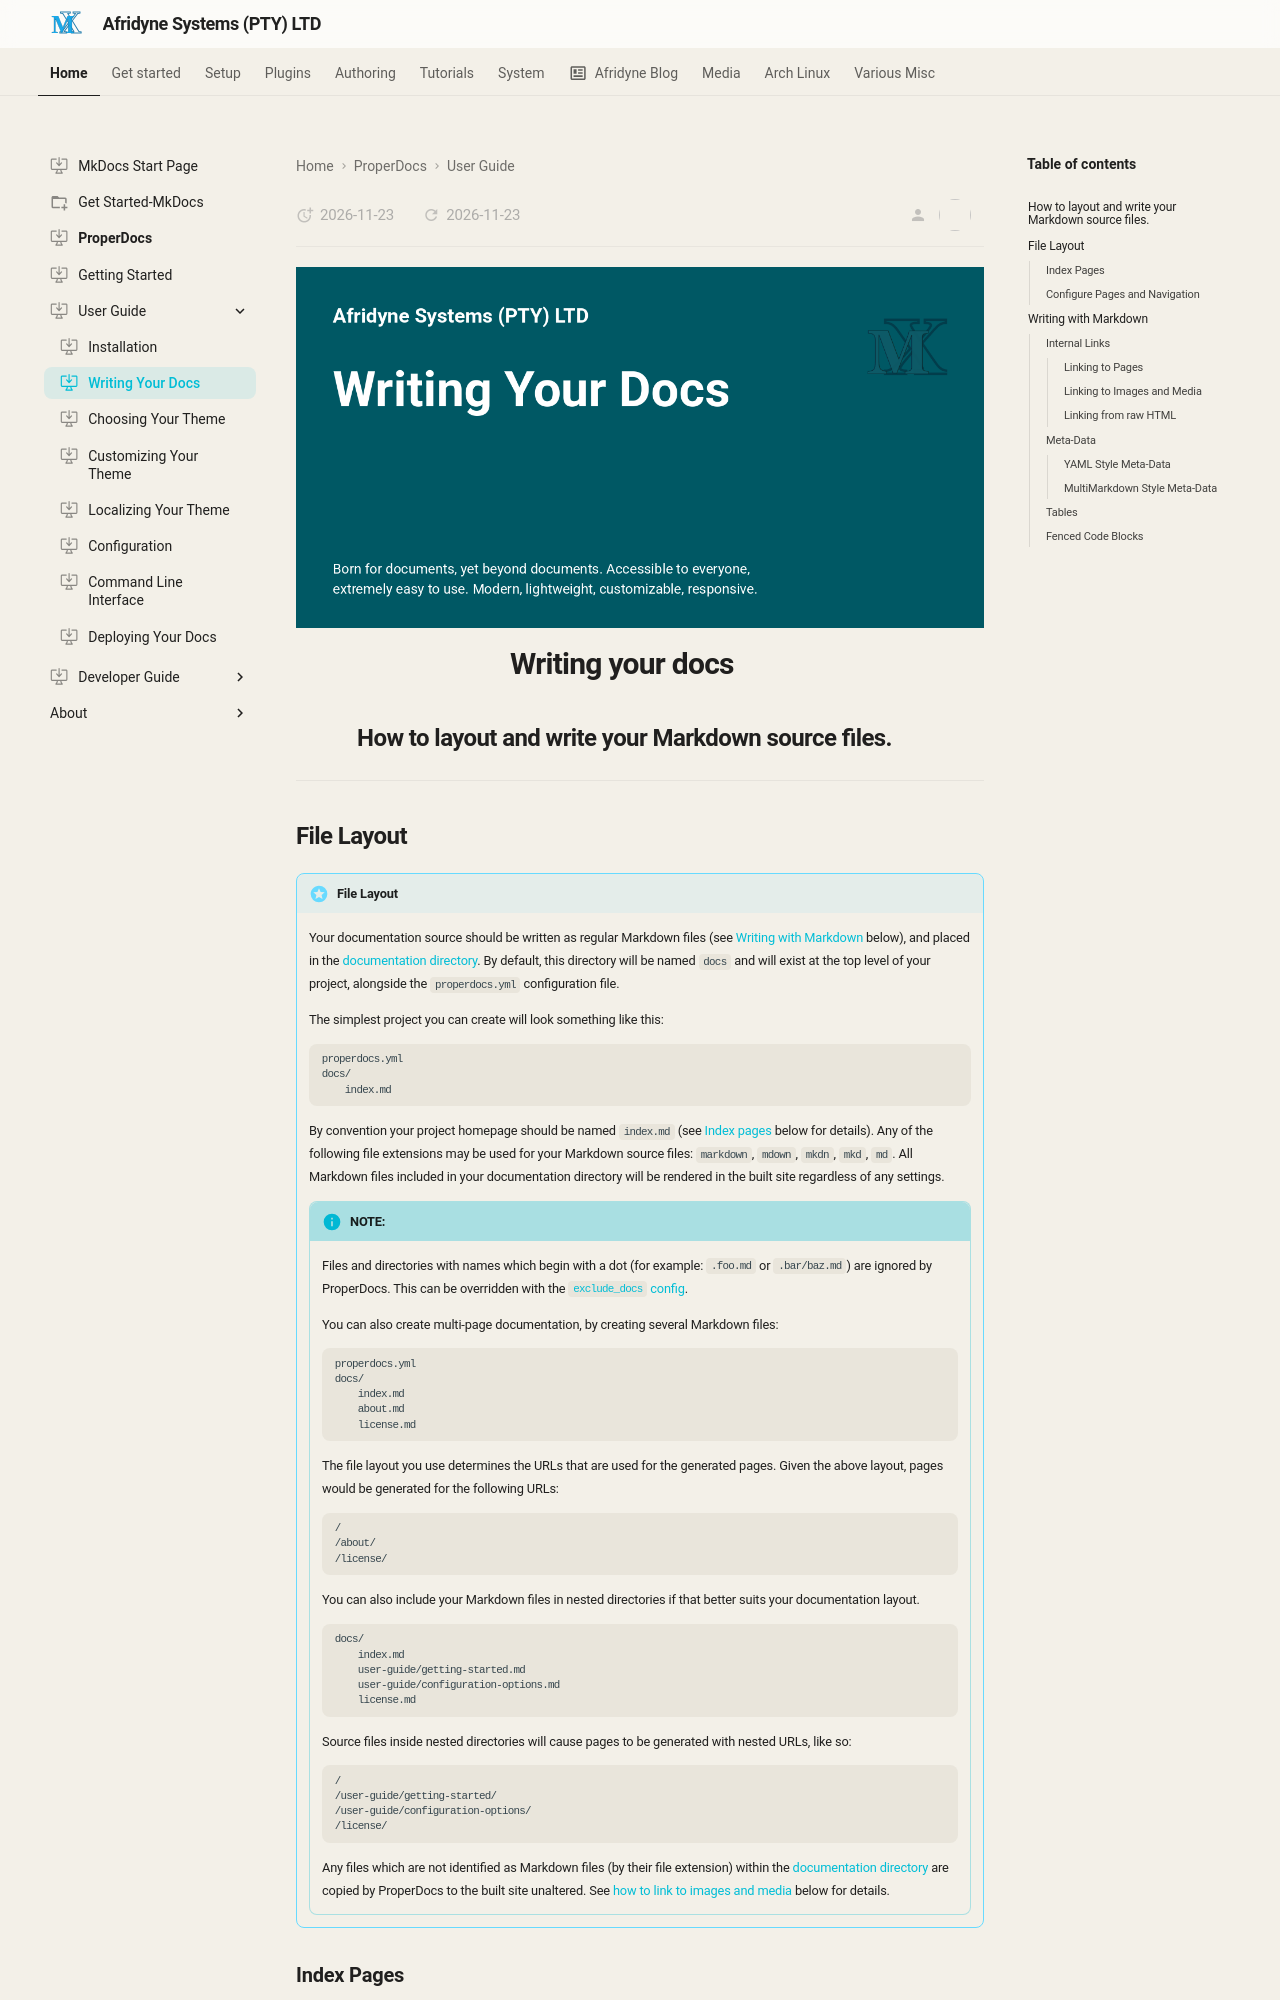

repository: johnpiers/Afridyne-Systems · page: properdocs/user-guide/writing-your-docs/index.html · generator: mkdocs

---
icon: octicons/desktop-download-24
---

<div style="display: none;"><h1>Writing your docs</h1></div>

![](../../imgs/properdocs-writing-your-docs.png){: style="display: block; margin: 0 auto"}

# Writing your docs { .centered }

## How to layout and write your Markdown source files. { .centered }

---

## File Layout

!!! recommendation "File Layout"

    Your documentation source should be written as regular Markdown files (see [Writing with Markdown](#writing-with-markdown) below), and placed in the [documentation directory](configuration.md#docs_dir). By default, this directory will be named `docs` and will exist at the top level of your project, alongside the `properdocs.yml` configuration file.
    
    The simplest project you can create will look something like this:
    
    ```text
    properdocs.yml
    docs/
        index.md
    ```
    
    By convention your project homepage should be named `index.md` (see [Index pages](#index-pages) below for details). Any of the following file extensions may be used for your Markdown source files: `markdown`, `mdown`, `mkdn`, `mkd`, `md`. All Markdown files included in your documentation directory will be rendered in the built site regardless of any settings.
    
    !!! info "NOTE:"
    
        Files and directories with names which begin with a dot (for example: `.foo.md` or `.bar/baz.md`) are ignored by ProperDocs. This can be overridden with the [`exclude_docs` config](configuration.md#exclude_docs).
        
        You can also create multi-page documentation, by creating several Markdown files:
        
        ```text
        properdocs.yml
        docs/
            index.md
            about.md
            license.md
        ```
    
        The file layout you use determines the URLs that are used for the generated pages. Given the above layout, pages would be generated for the following URLs:
        
        ```text
        /
        /about/
        /license/
        ```
        
        You can also include your Markdown files in nested directories if that better suits your documentation layout.
        
        ```text
        docs/
            index.md
            user-guide/getting-started.md
            user-guide/configuration-options.md
            license.md
        ```
        
        Source files inside nested directories will cause pages to be generated with nested URLs, like so:
        
        ```text
        /
        /user-guide/getting-started/
        /user-guide/configuration-options/
        /license/
        ```
        
        Any files which are not identified as Markdown files (by their file extension) within the [documentation directory](configuration.md#docs_dir) are copied by ProperDocs to the built site unaltered. See [how to link to images and media](#linking-to-images-and-media) below for details.
        
    
### Index Pages

!!! desc "Index Pages"

    When a directory is requested, by default, most web servers will return an index file (usually named `index.html`) contained within that directory if one exists. For that reason, the homepage in all of the examples above has been named `index.md`, which ProperDocs will render to `index.html` when building the site.
    
    Many repository hosting sites provide special treatment for README files by displaying the contents of the README file when browsing the contents of a directory. Therefore, ProperDocs will allow you to name your index pages as `README.md` instead of `index.md`. In that way, when users are browsing your source code, the repository host can display the index page of that directory as it is a README file. However, when ProperDocs renders your site, the file will be renamed to `index.html` so that the server will serve it as a proper index file.
    
    If both an `index.md` file and a `README.md` file are found in the same directory, then the `index.md` file is used and the `README.md` file is ignored.
